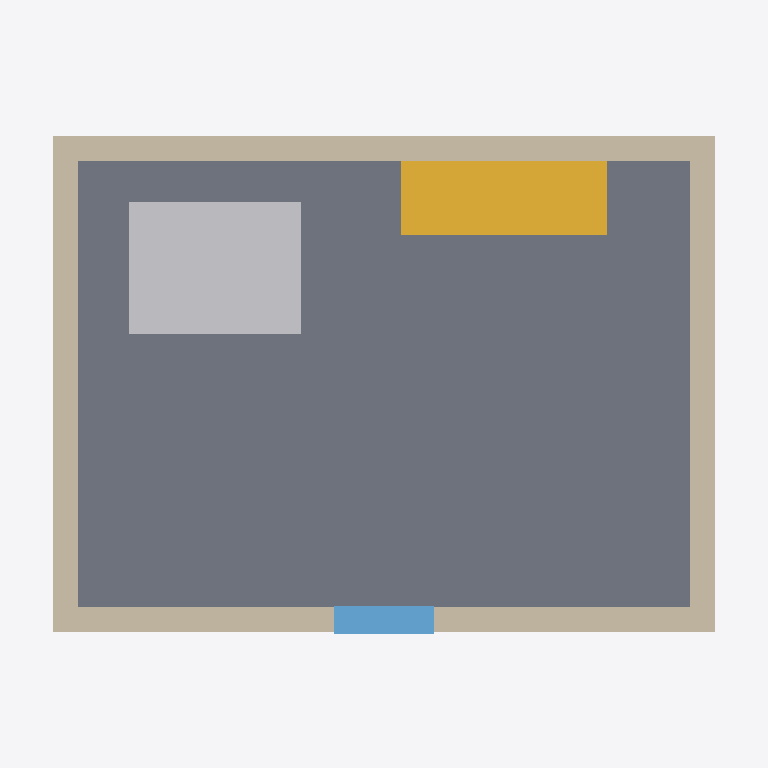
Plan cut of the same IFC building model at storey 'Étage' (level 2.90 m, cut at 4.30 m), seen from above with north up, elements coloured by IFC class: 4 walls (beige), 1 slab (grey), 1 other element (light grey), 1 stair (yellow), 1 window (light blue). Cut surfaces are drawn darker.
Extent 8.6 m × 7.0 m × 7.3 m (x, y, z). Storeys (2): RDC at 0.00 m; Étage at 2.90 m. Elements (22): 10 IfcWall, 3 IfcBeam, 2 IfcFurnishingElement, 2 IfcSlab, 2 IfcWindow, 1 IfcDoor, 1 IfcRoof, 1 IfcStair.

HEADER;
FILE_DESCRIPTION(('ViewDefinition [CoordinationView_V2.0]'),'2;1');
FILE_NAME('maison-du-cours.ifc','2026-10-11T09:00:00',('Nico Valette'),('IFC Explorateur'),'IFC Explorateur','IFC Explorateur','');
FILE_SCHEMA(('IFC2X3'));
ENDSEC;
DATA;
#100=IFCPROJECT('3xvONyNCvcIB5ovK1874OU',#5,'Maison du cours','Maison pédagogique de l''IFC Explorateur',$,$,$,(#40),#14);
#110=IFCSITE('0xfuPTb$0AwZqAWeTa38Dp',#5,'Terrain',$,$,#111,#11005,$,.ELEMENT.,$,$,$,$,$);
#120=IFCBUILDING('0bn820RQ6ymor9PYhBdg1q',#5,'Maison',$,$,#121,$,$,.ELEMENT.,$,$,$);
#130=IFCBUILDINGSTOREY('0HVC17x_MOvOGrnEorR0Yc',#5,'RDC','Rez-de-chaussée',$,#131,$,$,.ELEMENT.,0.0);
#150=IFCBUILDINGSTOREY('0QNoC5IRuX1gbn99BQV1ll',#5,'Étage','Étage 1',$,#151,$,$,.ELEMENT.,2.9);
#300=IFCSLAB('2Xs34DSZ9BKUlzzjQhh$H9',#5,'Plancher haut',$,$,#30000,#30005,'D02',.FLOOR.);
#350=IFCFURNISHINGELEMENT('31myUbEw1QJbmchoBWOPmE',#5,'Lit',$,$,#35000,#35005,'L01');
#311=IFCWALL('3c19dRAc$faISjfkFfuZud',#5,'Mur nord étage',$,$,#31100,#31105,'M311');
#240=IFCSTAIR('2azYab31V5Kqn6eo6e9Ssz',#5,'Escalier droit',$,$,#24000,#24005,'E01',.STRAIGHT_RUN_STAIR.);
#310=IFCWALL('0vRusXnJlJfbNslCxfAAt_',#5,'Mur sud étage',$,$,#31000,#31005,'M310');
#312=IFCWALL('3eSpVAkk3konOlnJMMBwa2',#5,'Mur ouest étage',$,$,#31200,#31205,'M312');
#313=IFCWALL('17Kb2s8dAgAZDeA3ICsVS_',#5,'Mur est étage',$,$,#31300,#31305,'M313');
#327=IFCWINDOW('2GY6JM0QJGAjYCzxAc2OrO',#5,'Fenêtre chambre',$,$,#32700,#32705,'F02',1.15,1.2);
ENDSEC;
